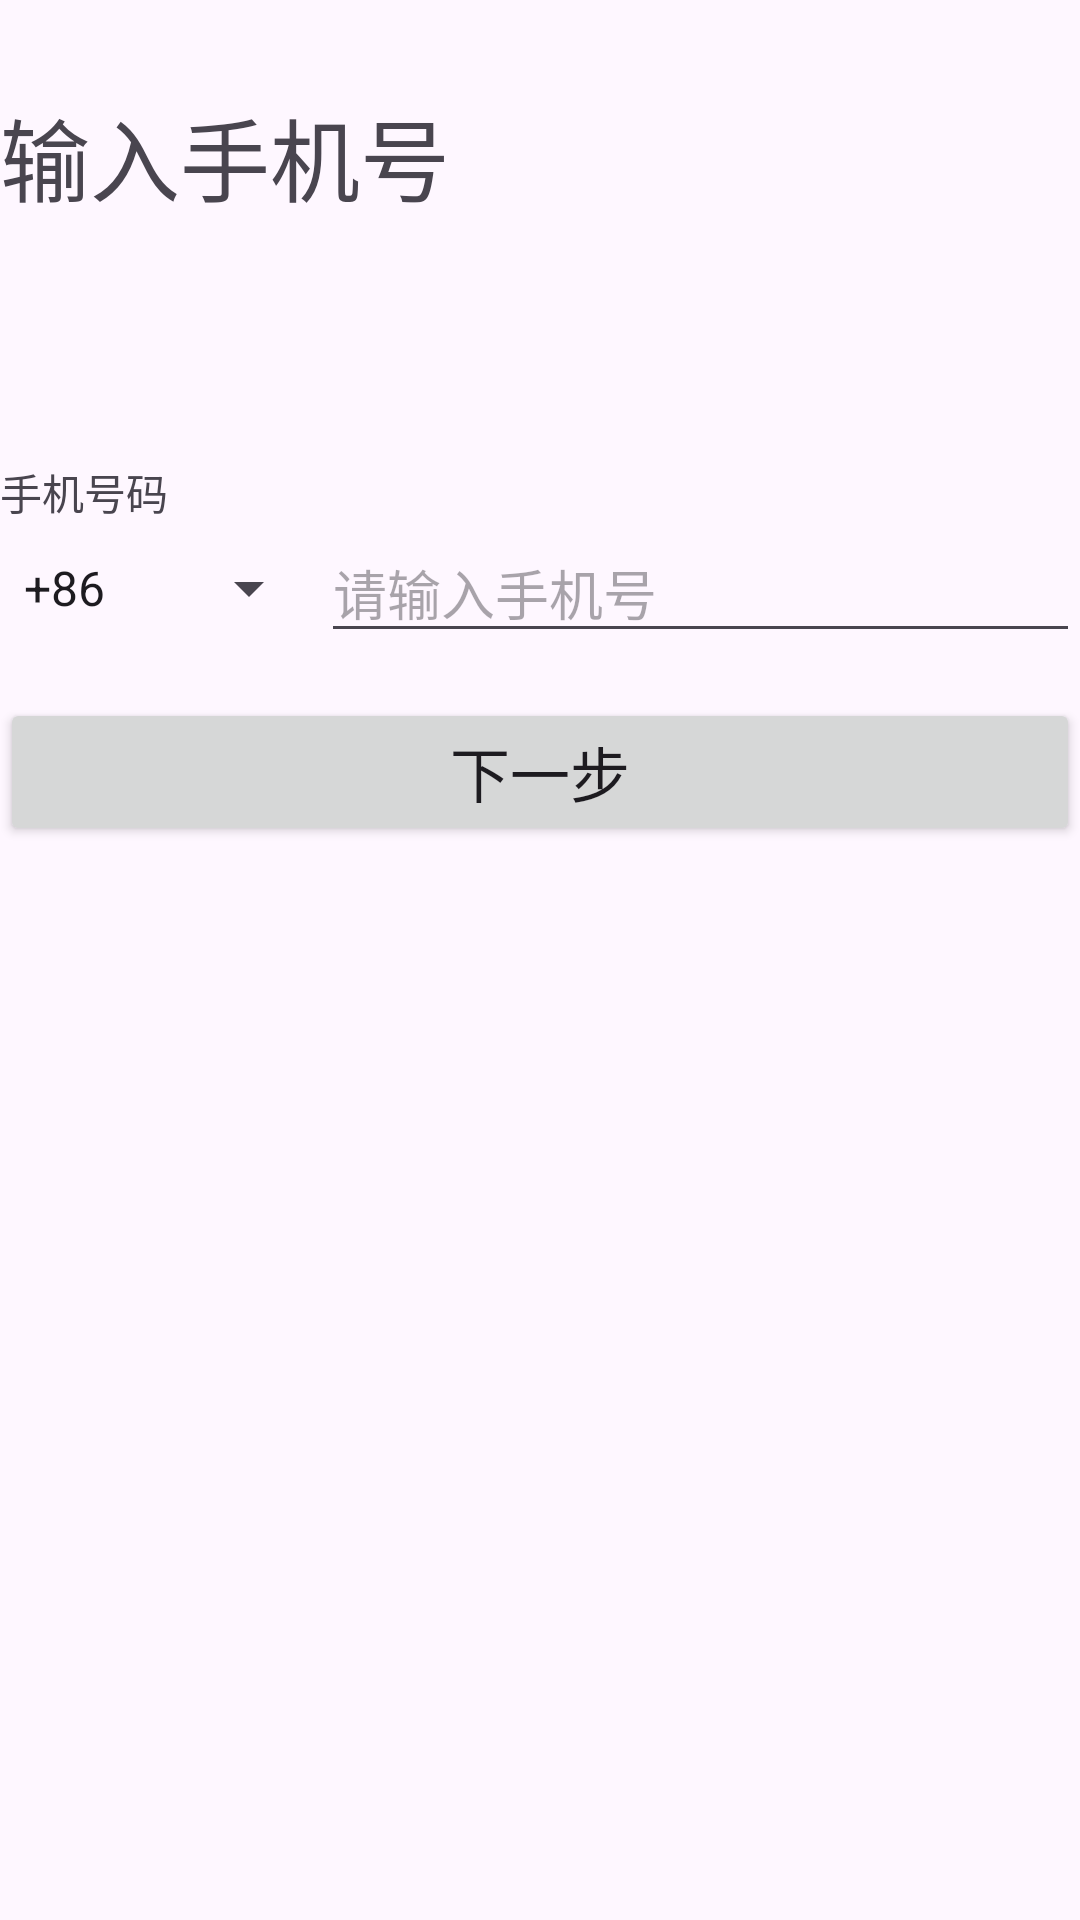

Reconstruct the res/layout file that produces this screen, plus the resources it refers to.
<!-- AndroidManifest.xml: application theme Theme.MyApplication -->
<!-- res/layout/activity_forgot_password.xml -->
<?xml version="1.0" encoding="utf-8"?>
<LinearLayout
        xmlns:android="http://schemas.android.com/apk/res/android"
        android:layout_width="match_parent"
        android:layout_height="match_parent"
        android:orientation="vertical">
    <TextView
            android:layout_width="wrap_content"
            android:layout_height="wrap_content"
            android:layout_marginTop="30dp"
            android:text="输入手机号"
            android:textSize="30dp"/>
    <TextView
            android:id="@+id/usernameTextView"
            android:layout_width="wrap_content"
            android:layout_height="wrap_content"
            android:layout_below="@id/logoImageView"
            android:layout_marginTop="80dp"
            android:text="手机号码"/>
    <LinearLayout
            android:id="@+id/areacodeLinearLayout"
            android:layout_width="match_parent"
            android:layout_height="wrap_content"
            android:orientation="horizontal"
            android:layout_below="@+id/usernameTextView"
            android:gravity="center">

        <Spinner
                android:id="@+id/areacodeSpinner"
                android:layout_width="107dp"
                android:layout_height="match_parent"
                android:gravity="center"
                android:entries="@array/areacode"
                android:spinnerMode="dialog"
                android:layout_below="@+id/usernameTextView"/>
        <EditText
                android:id="@+id/usernameEditText"
                android:layout_width="match_parent"
                android:layout_height="wrap_content"
                android:hint="请输入手机号"/>
    </LinearLayout>
    <Button
            android:layout_width="match_parent"
            android:layout_height="wrap_content"
            android:layout_marginTop="15dp"
            android:text="下一步"
            android:textSize="20dp"/>

</LinearLayout>
<!-- resources referenced by this layout -->
<resources>
  <string-array name="areacode">
          <item> +86</item>
          <item> +852</item>
      </string-array>
  <style name="Theme.MyApplication" parent="Base.Theme.MyApplication" />
  <style name="Base.Theme.MyApplication" parent="Theme.Material3.DayNight.NoActionBar">
          
          <item name="colorPrimary">@color/my_light_primary</item>
      </style>
  <color name="my_light_primary">#E32418</color>
</resources>
